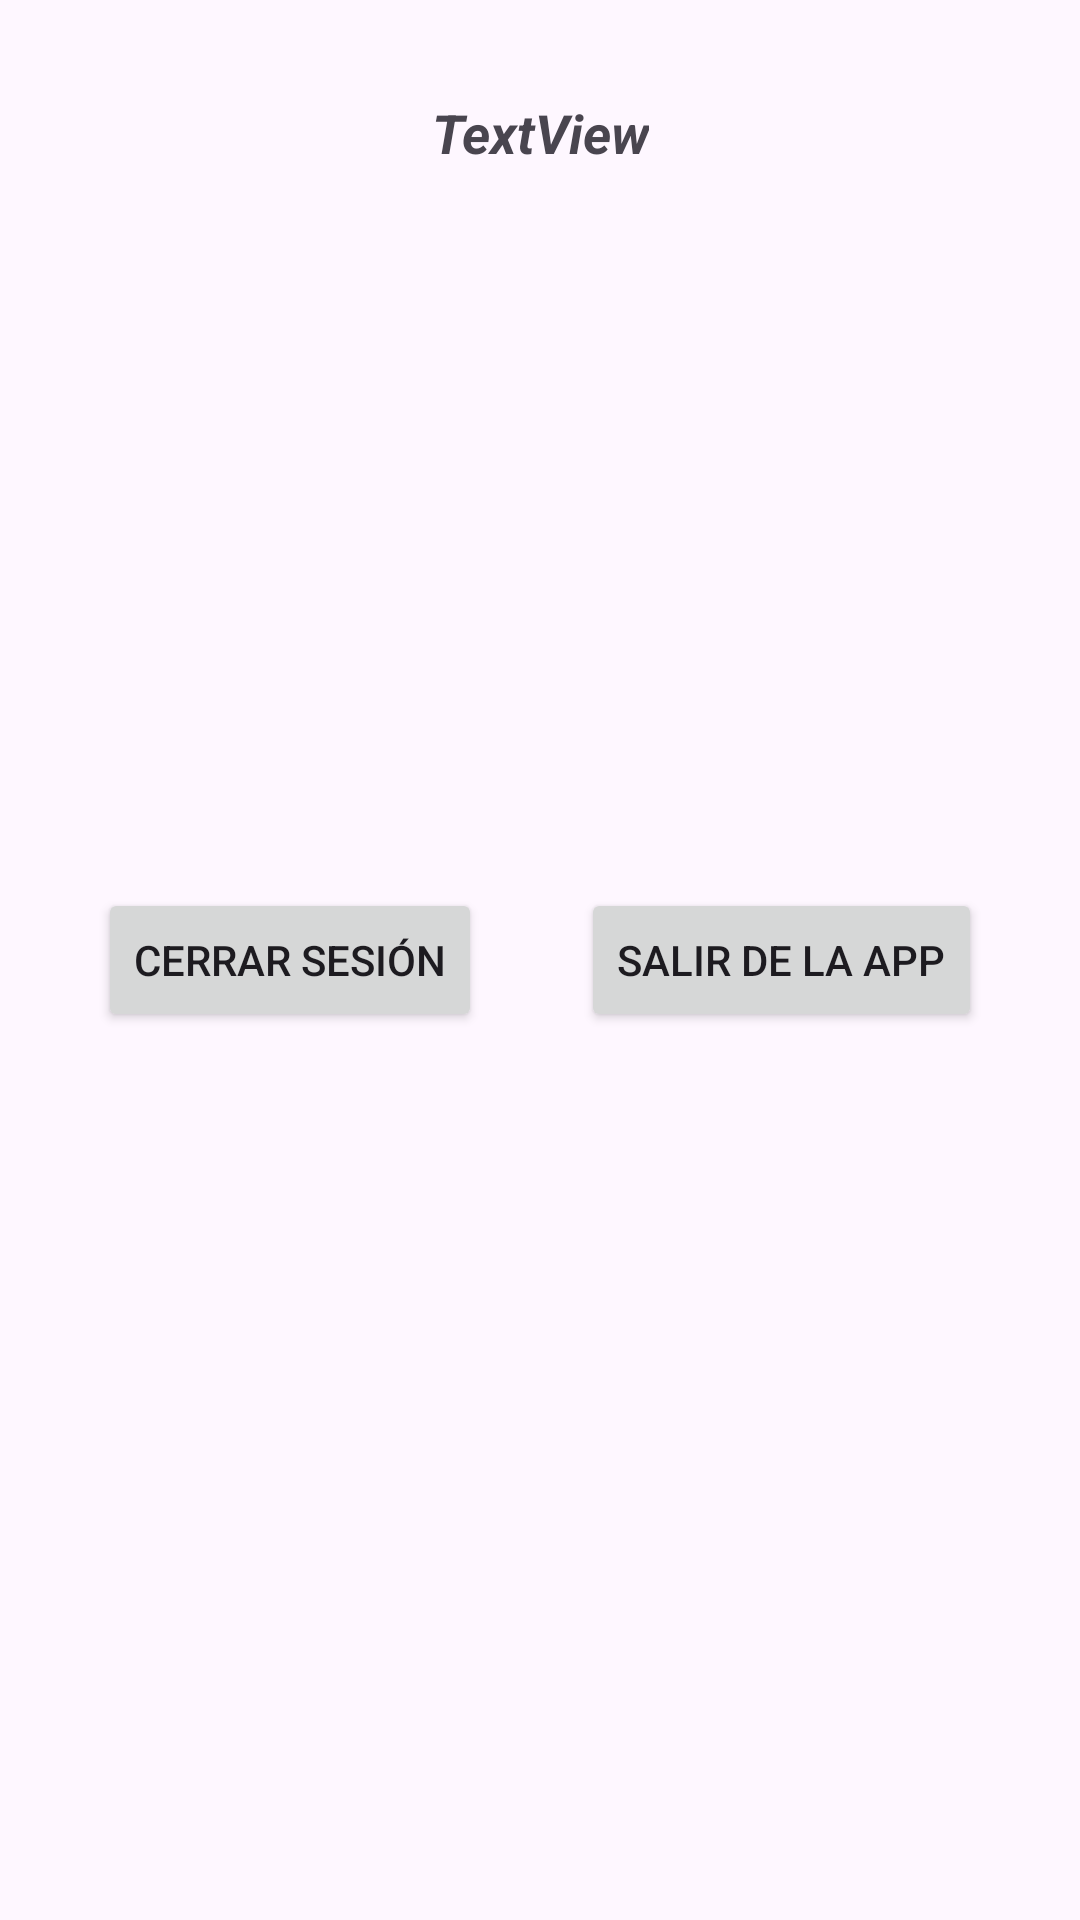

Reconstruct the res/layout file that produces this screen, plus the resources it refers to.
<!-- AndroidManifest.xml: application theme Theme.SharedPreferences211124 -->
<!-- res/layout/activity_portal.xml -->
<?xml version="1.0" encoding="utf-8"?>
<androidx.constraintlayout.widget.ConstraintLayout xmlns:android="http://schemas.android.com/apk/res/android"
    xmlns:app="http://schemas.android.com/apk/res-auto"
    xmlns:tools="http://schemas.android.com/tools"
    android:id="@+id/portal_id"
    android:layout_width="match_parent"
    android:layout_height="match_parent"
    tools:context=".PortalActivity">

    <TextView
        android:id="@+id/tv_email"
        android:layout_width="wrap_content"
        android:layout_height="wrap_content"
        android:layout_marginTop="32dp"
        android:text="TextView"
        android:textSize="18sp"
        android:textStyle="bold|italic"
        app:layout_constraintEnd_toEndOf="parent"
        app:layout_constraintHorizontal_bias="0.5"
        app:layout_constraintStart_toStartOf="parent"
        app:layout_constraintTop_toTopOf="parent" />

    <Button
        android:id="@+id/btn_cerrar_sesion"
        android:layout_width="wrap_content"
        android:layout_height="wrap_content"
        android:text="Cerrar Sesión"
        app:layout_constraintBottom_toBottomOf="parent"
        app:layout_constraintEnd_toStartOf="@+id/btn_salir"
        app:layout_constraintHorizontal_bias="0.5"
        app:layout_constraintStart_toStartOf="parent"
        app:layout_constraintTop_toTopOf="parent"
        app:layout_constraintVertical_bias="0.5" />

    <Button
        android:id="@+id/btn_salir"
        android:layout_width="wrap_content"
        android:layout_height="wrap_content"
        android:text="Salir de la App"
        app:layout_constraintBottom_toBottomOf="@+id/btn_cerrar_sesion"
        app:layout_constraintEnd_toEndOf="parent"
        app:layout_constraintHorizontal_bias="0.5"
        app:layout_constraintStart_toEndOf="@+id/btn_cerrar_sesion"
        app:layout_constraintTop_toTopOf="@+id/btn_cerrar_sesion" />
</androidx.constraintlayout.widget.ConstraintLayout>
<!-- resources referenced by this layout -->
<resources>
  <style name="Theme.SharedPreferences211124" parent="Base.Theme.SharedPreferences211124" />
  <style name="Base.Theme.SharedPreferences211124" parent="Theme.Material3.DayNight.NoActionBar">
          
          
      </style>
</resources>
